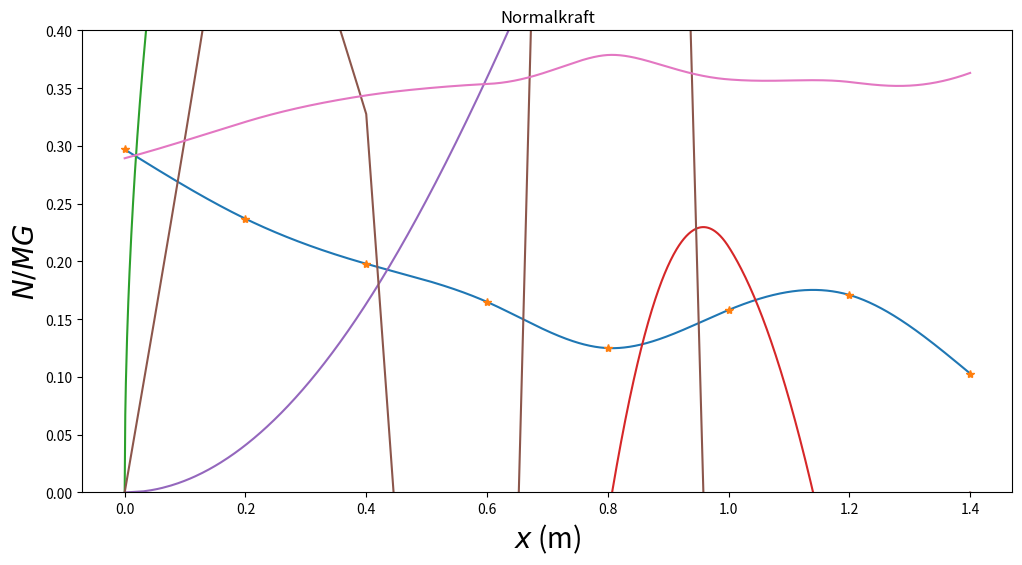

Write the Python code that produced this figure.
# TFY41xx Fysikk vaaren 2021.
#
# Programmet tar utgangspunkt i hoeyden til de 8 festepunktene.
# Deretter beregnes baneformen y(x) ved hjelp av 7 tredjegradspolynomer, 
# et for hvert intervall mellom to festepunkter, slik at baade banen y, 
# dens stigningstall y' = dy/dx og dens andrederiverte
# y'' = d2y/dx2 er kontinuerlige i de 6 indre festepunktene.
# I tillegg velges null krumning (andrederivert) 
# i banens to ytterste festepunkter (med bc_type='natural' nedenfor).
# Dette gir i alt 28 ligninger som fastlegger de 28 koeffisientene
# i de i alt 7 tredjegradspolynomene.

# De ulike banene er satt opp med tanke paa at kula skal 
# (1) fullfoere hele banen selv om den taper noe mekanisk energi underveis;
# (2) rulle rent, uten aa gli ("slure").

# Vi importerer noedvendige biblioteker:
from cmath import cos
import math
import matplotlib.pyplot as plt
import numpy as np
from scipy.interpolate import CubicSpline

# Horisontal avstand mellom festepunktene er 0.200 m
h = 0.200
xfast=np.asarray([0,h,2*h,3*h,4*h,5*h,6*h,7*h])


# Vi begrenser starthøyden (og samtidig den maksimale høyden) til
# å ligge mellom 250 og 300 mm
ymax = 300
# yfast: tabell med 8 heltall mellom 50 og 300 (mm); representerer
# høyden i de 8 festepunktene
yfast = np.array([0.297, 0.237, 0.198, 0.165, 0.125, 0.158, 0.171, 0.103])


# inttan: tabell med 7 verdier for (yfast[n+1]-yfast[n])/h (n=0..7); dvs
# banens stigningstall beregnet med utgangspunkt i de 8 festepunktene.
inttan = np.diff(yfast)/h
attempts=1




# Når programmet her har avsluttet while-løkka, betyr det at
# tallverdiene i tabellen yfast vil resultere i en tilfredsstillende bane. 

#Programmet beregner deretter de 7 tredjegradspolynomene, et
#for hvert intervall mellom to nabofestepunkter.


#Med scipy.interpolate-funksjonen CubicSpline:
cs = CubicSpline(xfast, yfast, bc_type='natural')

xmin = 0.000
xmax = 1.401
dx = 0.001

x = np.arange(xmin, xmax, dx)   

#funksjonen arange returnerer verdier paa det "halvaapne" intervallet
#[xmin,xmax), dvs slik at xmin er med mens xmax ikke er med. Her blir
#dermed x[0]=xmin=0.000, x[1]=xmin+1*dx=0.001, ..., x[1400]=xmax-dx=1.400, 
#dvs x blir en tabell med 1401 elementer

Nx = len(x)
y = cs(x)       #y=tabell med 1401 verdier for y(x)
dy = cs(x,1)    #dy=tabell med 1401 verdier for y'(x)
d2y = cs(x,2)   #d2y=tabell med 1401 verdier for y''(x)

#Eksempel: Plotter banens form y(x)
baneform = plt.figure('y(x)',figsize=(12,6))
plt.plot(x,y, xfast, yfast, "*")
plt.title('Banens form')
plt.xlabel('$x$ (m)',fontsize=20)
plt.ylabel('$y(x)$ (m)',fontsize=20)
plt.ylim(0.0,0.40)
plt.grid()
plt.show()

v = np.sqrt((2 * 9.81 * (y[0] - y))/(1 + (2/5)))

kulefart = plt.figure('y(x)',figsize=(12,6))
plt.plot(x,v)
plt.title('Kulas fart')
plt.xlabel('$x$ (m)',fontsize=20)
plt.ylabel('$v(x)$ (m/s)',fontsize=20)
plt.grid()
plt.show()

# k = np.(d2y / (1 + dy**2)**(3/2))

b = np.arctan(dy)

helling = plt.figure('y(x)',figsize=(12,6))
plt.plot(x,b)
plt.title('Helningsvinkel')
plt.xlabel('$x$ (m)',fontsize=20)
plt.ylabel('$vinekl$ (rad)',fontsize=20)
plt.grid()
plt.show()


vx = np.multiply(v, np.cos(b))


t = np.zeros(Nx)
for i in range(1, Nx):
   mean = (vx[i] + vx[i- 1])/2
   t[i] = t[i - 1] + 0.001 / mean


tidsutvikling = plt.figure('y(x)',figsize=(12,6))
plt.plot(t, x)
plt.title('Tidsutvikling')
plt.xlabel('$t$ (s)',fontsize=20)
plt.ylabel('$x$ (m)',fontsize=20)
plt.grid()
plt.show()


k = np.divide(d2y, (1 + dy**2)**(3/2))

krumning = plt.figure('y(x)',figsize=(12,6))
plt.plot(x, k)
plt.title('Krumning')
plt.xlabel('$x$ (m)',fontsize=20)
plt.ylabel('$r$ (m)',fontsize=20)
plt.grid()
plt.show()


a = np.multiply(v, v, k)
print(len(a))

n = np.array( 0.031*(9.81 * np.cos(b) + a))

normalkraft = plt.figure('y(x)',figsize=(12,6))
plt.plot(x, n)
plt.title('Normalkraft')
plt.xlabel('$x$ (m)',fontsize=20)
plt.ylabel('$N/MG$',fontsize=20)
plt.grid()
plt.show()

#Figurer kan lagres i det formatet du foretrekker:
baneform.savefig("baneform.png", bbox_inches='tight')
kulefart.savefig("kulefart.png", bbox_inches='tight')
helling.savefig("helling.png", bbox_inches='tight')
tidsutvikling.savefig("tidsutvikling.png", bbox_inches='tight')
krumning.savefig("krumning.png", bbox_inches='tight')
normalkraft.savefig("normalkraft.png", bbox_inches='tight')

#baneform.savefig("baneform.png", bbox_inches='tight')
#baneform.savefig("baneform.eps", bbox_inches='tight')


print('Antall forsøk',attempts)
print('Festepunkthøyder (m)',yfast)
print('Banens høyeste punkt (m)',np.max(y))

print('NB: SKRIV NED festepunkthøydene når du/dere er fornøyd med banen.')
print('Eller kjør programmet på nytt inntil en attraktiv baneform vises.')